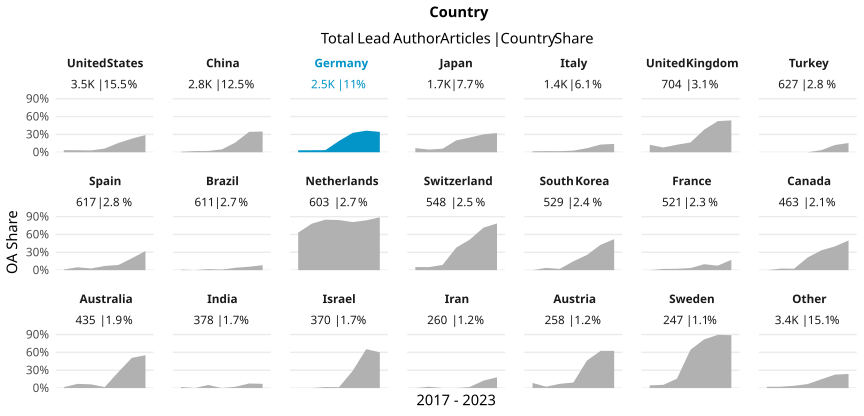

Data behind this chart, as committed beside it:
country_name_fct, cr_year, articles, cc_total, prop
United States, '17, 597, 21, 0.03518
United States, '18, 577, 20, 0.03466
United States, '19, 621, 19, 0.0306
United States, '20, 511, 32, 0.06262
United States, '21, 547, 85, 0.1554
United States, '22, 428, 98, 0.229
United States, '23, 176, 51, 0.2898
China, '17, 257, 2, 0.007782
China, '18, 347, 7, 0.02017
China, '19, 495, 11, 0.02222
China, '20, 483, 23, 0.04762
China, '21, 595, 98, 0.1647
China, '22, 426, 146, 0.3427
China, '23, 201, 70, 0.3483
Germany, '17, 391, 13, 0.03325
Germany, '18, 385, 13, 0.03377
Germany, '19, 369, 13, 0.03523
Germany, '20, 447, 85, 0.1902
Germany, '21, 440, 143, 0.325
Germany, '22, 306, 111, 0.3627
Germany, '23, 117, 40, 0.3419
Japan, '17, 257, 18, 0.07004
Japan, '18, 307, 14, 0.0456
Japan, '19, 301, 18, 0.0598
Japan, '20, 261, 52, 0.1992
Japan, '21, 275, 68, 0.2473
Japan, '22, 229, 69, 0.3013
Japan, '23, 96, 31, 0.3229
Italy, '17, 186, 3, 0.01613
Italy, '18, 254, 5, 0.01969
Italy, '19, 220, 4, 0.01818
Italy, '20, 254, 7, 0.02756
Italy, '21, 233, 16, 0.06867
Italy, '22, 155, 20, 0.129
Italy, '23, 64, 9, 0.1406
United Kingdom, '17, 111, 14, 0.1261
United Kingdom, '18, 112, 9, 0.08036
United Kingdom, '19, 142, 18, 0.1268
United Kingdom, '20, 127, 21, 0.1654
United Kingdom, '21, 100, 38, 0.38
United Kingdom, '22, 84, 44, 0.5238
United Kingdom, '23, 28, 15, 0.5357
Turkey, '17, 47, 0, 0
Turkey, '18, 84, 0, 0
Turkey, '19, 83, 0, 0
Turkey, '20, 137, 0, 0
Turkey, '21, 141, 5, 0.03546
Turkey, '22, 90, 11, 0.1222
Turkey, '23, 45, 7, 0.1556
Spain, '17, 93, 1, 0.01075
Spain, '18, 103, 5, 0.04854
Spain, '19, 107, 3, 0.02804
Spain, '20, 99, 7, 0.07071
Spain, '21, 127, 11, 0.08661
Spain, '22, 60, 12, 0.2
Spain, '23, 28, 9, 0.3214
Brazil, '17, 106, 1, 0.009434
Brazil, '18, 100, 0, 0
Brazil, '19, 111, 2, 0.01802
Brazil, '20, 100, 1, 0.01
... 87 more rows
